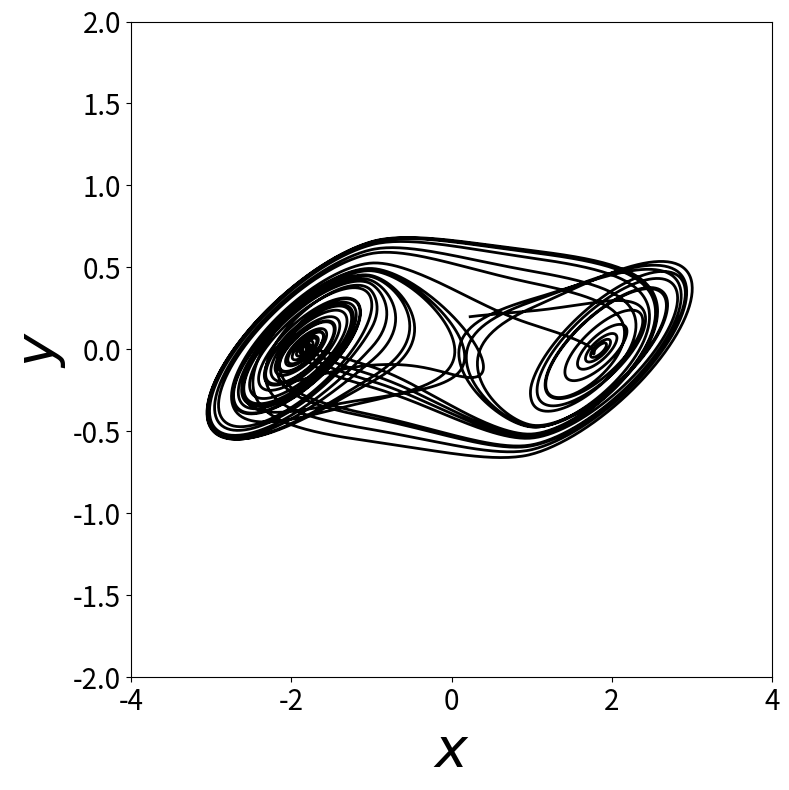

This figure's Python source:
import numpy as np
import matplotlib.pyplot as plt
from scipy.integrate import odeint

params = { 'figure.figsize': (8,8),
          'axes.labelsize': 40,
          'lines.linewidth': 2,
          #'text.fontsize': 12,
          #'lines.color': 'r',
          'xtick.labelsize': 20,
          'ytick.labelsize': 20,
          # 'legend.fontsize': 10,
          # 'title.fontsize': 12,
          # 'text.usetex': False,
          # 'font': 'Helvetica',
          #'mathtext.bf': 'helvetica:bold',
          # 'xtick.major.pad': 6,
          # 'ytick.major.pad': 6,
          # 'xtick.major.size': 5,
          # 'ytick.major.size': 5,
          # 'xtick.minor.size': 3,      # minor tick size in points
          # 'xtick.major.width': 1.,    # major tick width in points
          # 'xtick.minor.width': 1.,    # minor tick width in points
          # 'ytick.minor.size': 3,      # minor tick size in points
          # 'ytick.major.width': 1.,    # major tick width in points
          # 'ytick.minor.width': 1.,    # minor tick width in points
          # 'tick.labelsize': 'small'
           }

plt.rcParams.update(params)



def dynamics(x,t,alpha_c=10.0, beta_c=14.87, a_c=-1.27, b_c=-0.68):
	xdot = np.zeros(3)
	fx = b_c*x[0] + 0.5*(a_c-b_c)*(np.abs(x[0]+1.0)-np.abs(x[0]-1.0))
	xdot[0] = alpha_c*(x[1]-x[0]-fx)
	xdot[1] = x[0]-x[1]+x[2]
	xdot[2] = -beta_c*x[1]
	return xdot

x_init = np.random.uniform(0.1,0.5,3)

t_init=0; t_final = 100; t_step = 0.01
tpoints = np.arange(t_init,t_final,t_step)

transient=int(0.8*len(tpoints))

alpha_c=10.0; beta_c=14.87; a_c=-1.27; b_c=-0.68; sigma=0.03
y = odeint(dynamics, x_init, tpoints,args=(alpha_c,beta_c,a_c,b_c), hmax = 0.01)

plt.figure()
plt.plot(y[:,0],y[:,1],'k')
plt.xlabel(r"$x$")
plt.ylabel(r"$y$")
plt.xlim([-4,4])
plt.ylim([-2,2])
plt.tight_layout()
